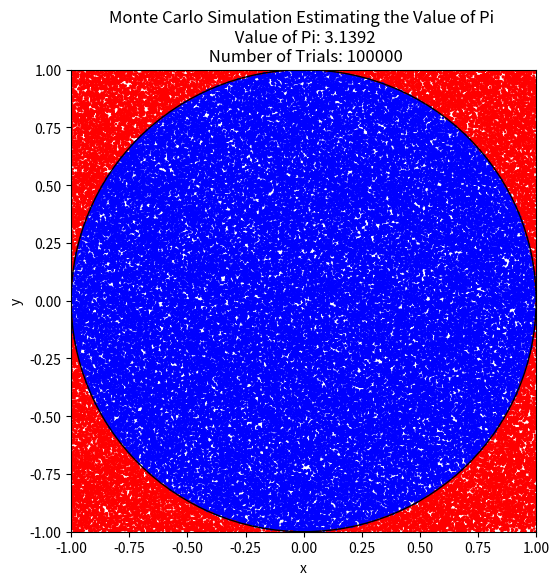

The matplotlib source for this figure:
#import of nessecary packages
import numpy as np
from matplotlib import pyplot as plt

#defining number of trails and create empty lists
number_of_trials = 100000
n_points_in_circle = 0
n_points_outside_circle = 0

xs = []
ys = []

#filling in points
for _ in range(number_of_trials):
    x = np.random.uniform(-1, 1)
    y = np.random.uniform(-1, 1)
    xs.append(x)
    ys.append(y)

#finding the distance from the origin of the circle
for i in range(number_of_trials):
    distance_from_origin = np.sqrt(xs[i]**2 + ys[i]**2)
    if distance_from_origin <= 1:
        n_points_in_circle += 1
    else:
        n_points_outside_circle += 1
        
#pi is the ratio of points in the circle and outside of the circle times four
pi_estimate = (n_points_in_circle / number_of_trials) * 4
print(f"Estimated value of pi: {pi_estimate}")

#plotting the points and the circle
plt.figure(figsize=(6, 6))
plt.scatter(xs, ys, c=['blue' if np.sqrt(xs[i]**2 + ys[i]**2) <= 1 else 'red' for i in range(number_of_trials)], s=1)
circle = plt.Circle((0, 0),1, color='black', fill=False)
plt.gca().add_artist(circle)
plt.xlim(-1, 1)
plt.ylim(-1, 1)
plt.title('Monte Carlo Simulation Estimating the Value of Pi \n Value of Pi: {:.4f}'.format(pi_estimate) + '\n Number of Trials: {}'.format(number_of_trials))
plt.xlabel('x')
plt.ylabel('y')
plt.show()
